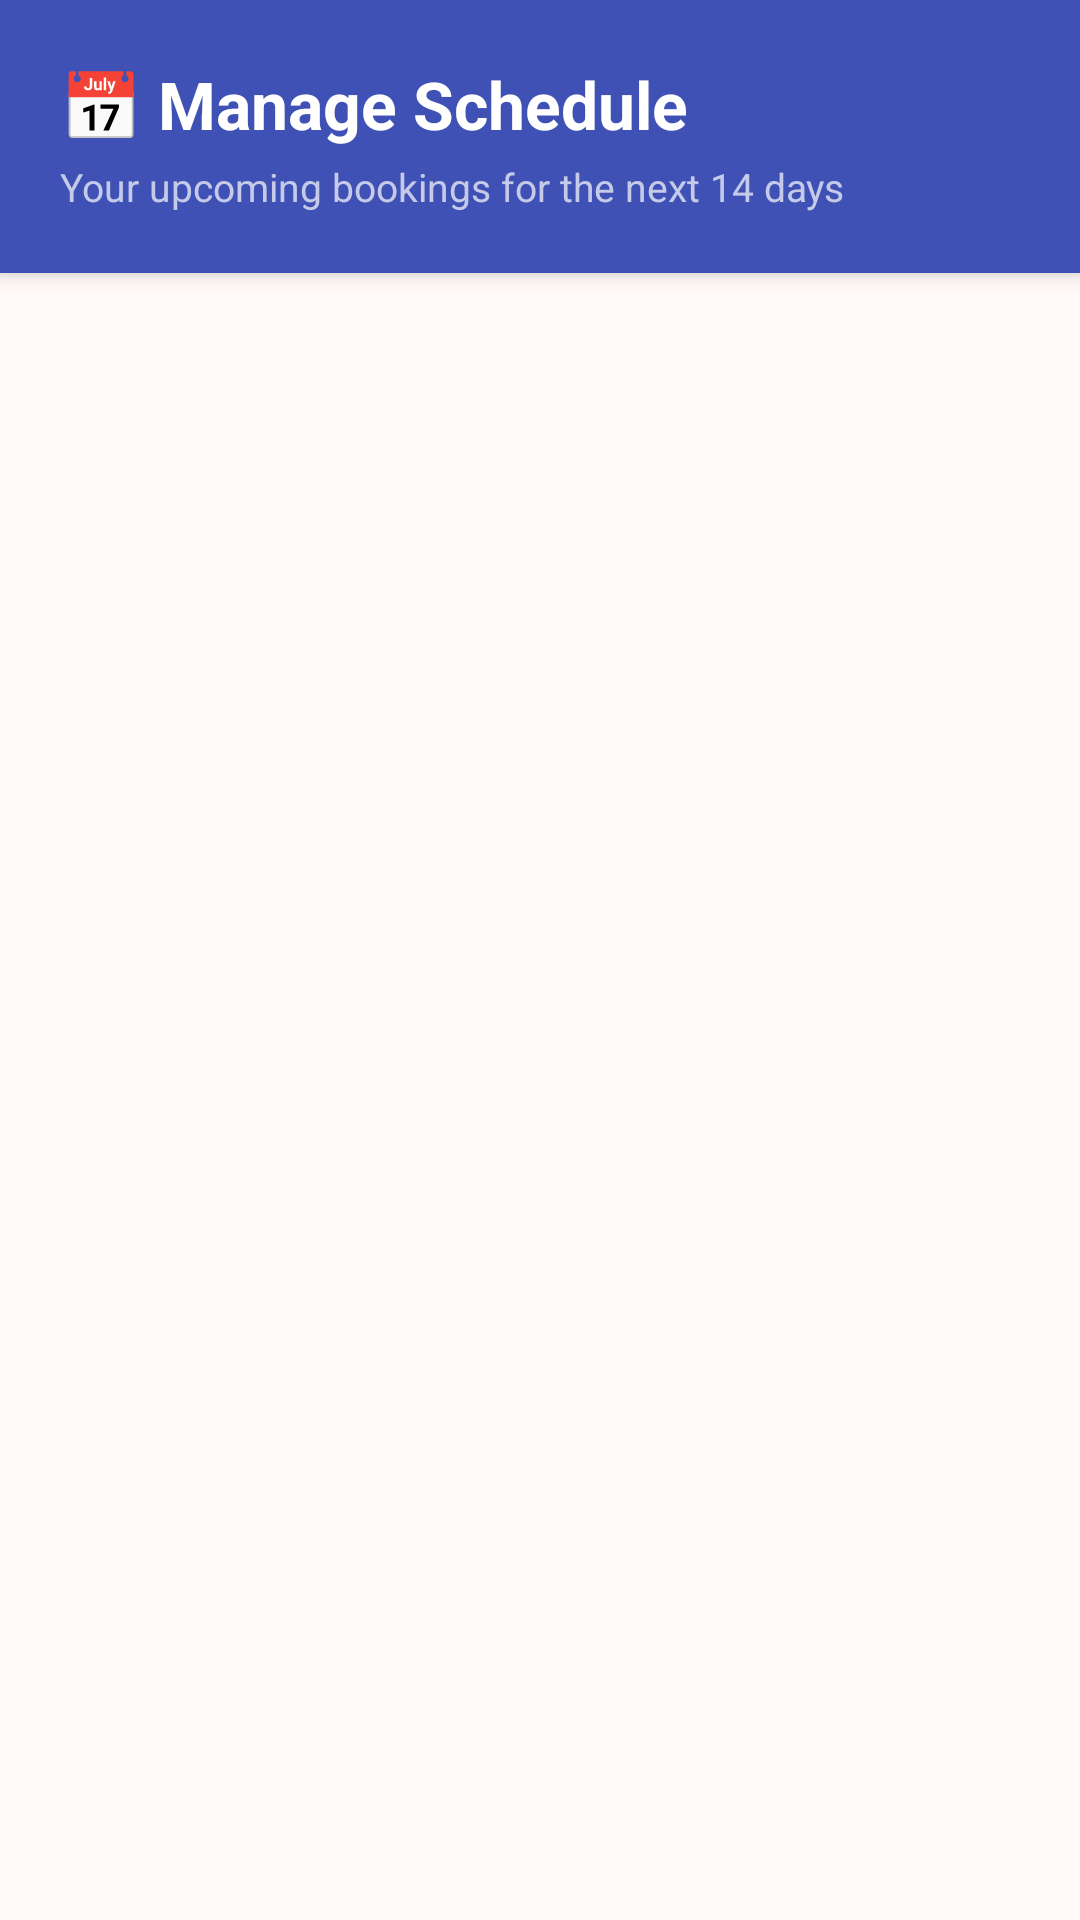

Write the Android layout XML for this screen, with the resource values it uses.
<!-- AndroidManifest.xml: application theme Theme.ArirangBeautyLounge -->
<!-- res/layout/activity_manage_schedule.xml -->
<?xml version="1.0" encoding="utf-8"?>
<LinearLayout
    xmlns:android="http://schemas.android.com/apk/res/android"
    xmlns:app="http://schemas.android.com/apk/res-auto"
    android:layout_width="match_parent"
    android:layout_height="match_parent"
    android:orientation="vertical"
    android:background="@color/colorBackground">

    
    <com.google.android.material.card.MaterialCardView
        android:layout_width="match_parent"
        android:layout_height="wrap_content"
        app:cardCornerRadius="0dp"
        app:cardElevation="4dp"
        app:cardBackgroundColor="#3F51B5">

        <LinearLayout
            android:layout_width="match_parent"
            android:layout_height="wrap_content"
            android:orientation="vertical"
            android:padding="20dp">

            <TextView
                android:layout_width="match_parent"
                android:layout_height="wrap_content"
                android:text="📅 Manage Schedule"
                android:textColor="@color/colorWhite"
                android:textSize="22sp"
                android:textStyle="bold" />

            <TextView
                android:id="@+id/tvScheduleSummary"
                android:layout_width="match_parent"
                android:layout_height="wrap_content"
                android:text="Your upcoming bookings for the next 14 days"
                android:textColor="#C5CAE9"
                android:textSize="13sp"
                android:layout_marginTop="4dp" />
        </LinearLayout>
    </com.google.android.material.card.MaterialCardView>

    
    <ProgressBar
        android:id="@+id/progressBar"
        android:layout_width="wrap_content"
        android:layout_height="wrap_content"
        android:layout_gravity="center"
        android:layout_marginTop="32dp"
        android:visibility="gone" />

    
    <LinearLayout
        android:id="@+id/layoutEmpty"
        android:layout_width="match_parent"
        android:layout_height="0dp"
        android:layout_weight="1"
        android:orientation="vertical"
        android:gravity="center"
        android:padding="32dp"
        android:visibility="gone">

        <TextView
            android:layout_width="match_parent"
            android:layout_height="wrap_content"
            android:text="📅"
            android:textSize="64sp"
            android:gravity="center"
            android:layout_marginBottom="16dp" />

        <TextView
            android:layout_width="match_parent"
            android:layout_height="wrap_content"
            android:text="No Upcoming Bookings"
            android:textColor="@color/colorPrimaryDark"
            android:textSize="20sp"
            android:textStyle="bold"
            android:gravity="center"
            android:layout_marginBottom="8dp" />

        <TextView
            android:layout_width="match_parent"
            android:layout_height="wrap_content"
            android:text="You have no bookings scheduled for the next 14 days."
            android:textColor="@color/colorGrey"
            android:textSize="14sp"
            android:gravity="center" />
    </LinearLayout>

    
    <androidx.recyclerview.widget.RecyclerView
        android:id="@+id/rvSchedule"
        android:layout_width="match_parent"
        android:layout_height="0dp"
        android:layout_weight="1"
        android:clipToPadding="false"
        android:paddingHorizontal="12dp"
        android:paddingTop="8dp"
        android:paddingBottom="16dp"
        android:visibility="gone" />

</LinearLayout>
<!-- resources referenced by this layout -->
<resources>
  <color name="colorBackground">#FFF9F9</color>
  <color name="colorGrey">#9E9E9E</color>
  <color name="colorPrimaryDark">#C2185B</color>
  <color name="colorWhite">#FFFFFF</color>
  <style name="Theme.ArirangBeautyLounge" parent="Theme.MaterialComponents.DayNight.DarkActionBar">
          <item name="colorPrimary">@color/colorPrimary</item>
          <item name="colorPrimaryDark">@color/colorPrimaryDark</item>
          <item name="colorAccent">@color/colorAccent</item>
      </style>
  <color name="colorPrimary">#E91E63</color>
  <color name="colorAccent">#FF80AB</color>
</resources>
